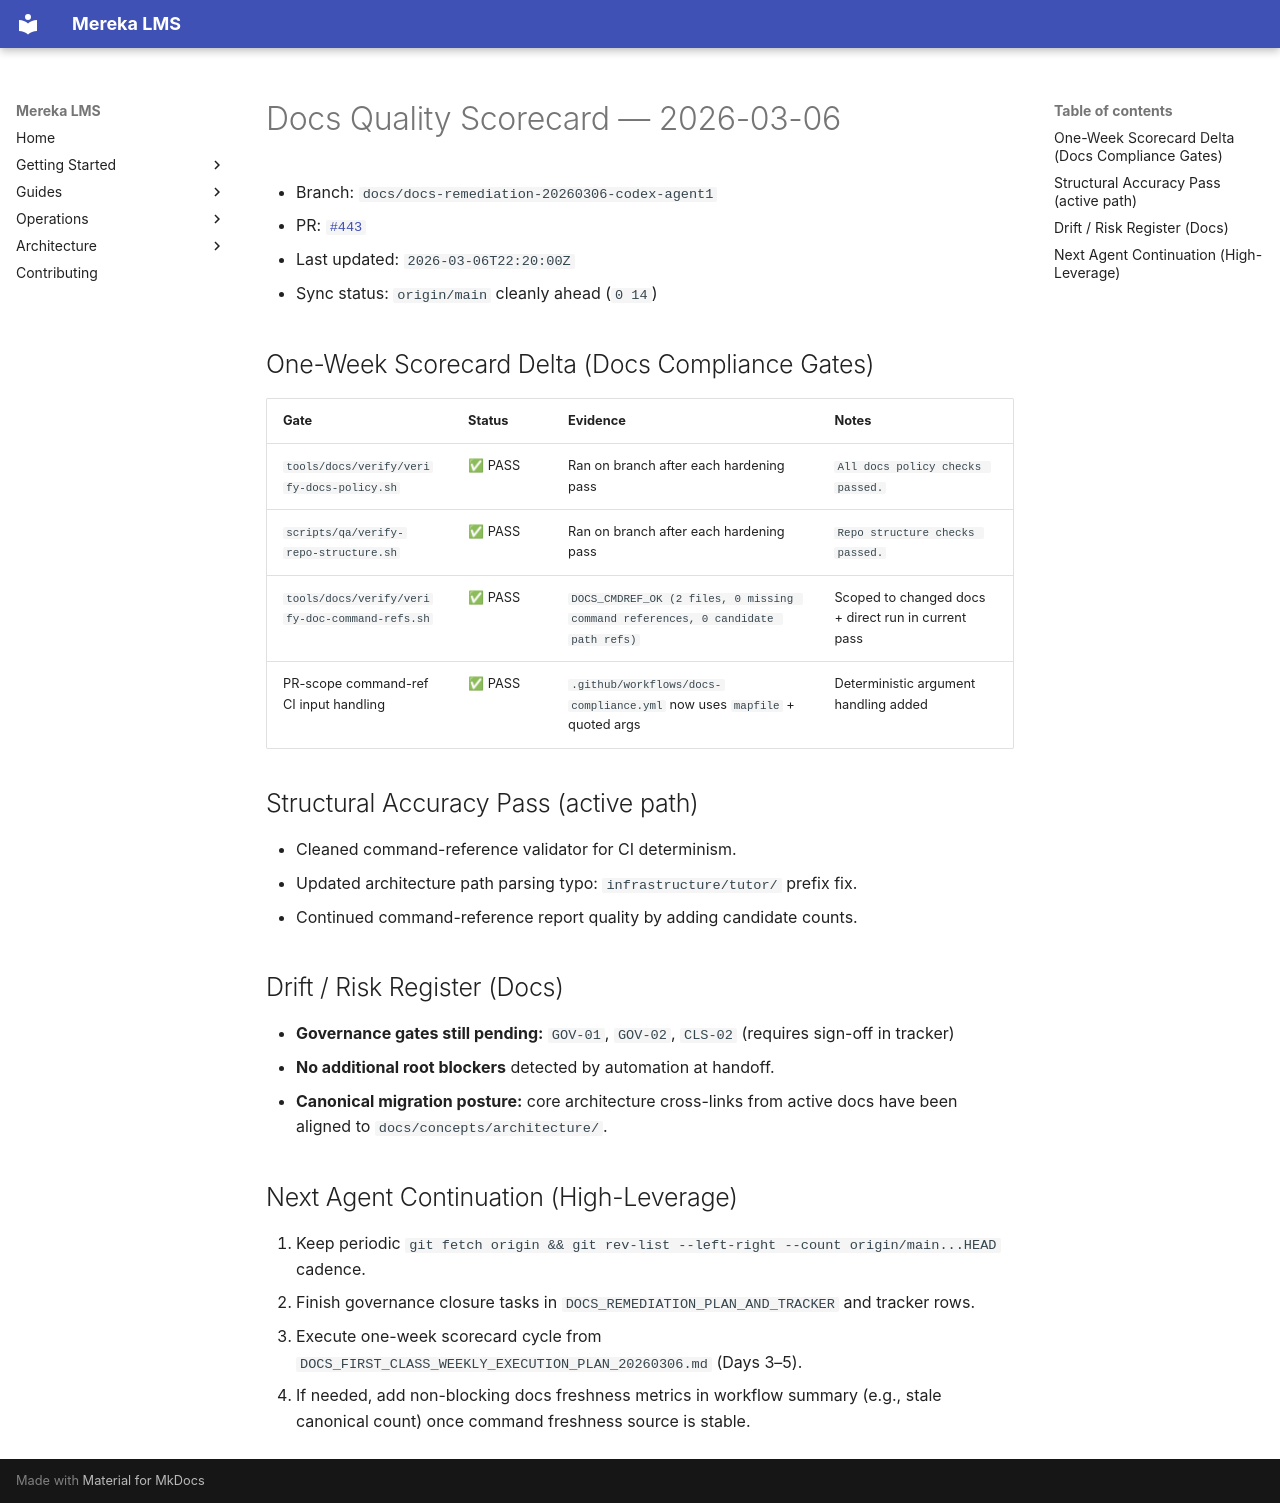

repository: lifeofgurpreet/mereka-lms-prototype · page: status/weekly/DOCS_QUALITY_SCORECARD_20260306/index.html · generator: mkdocs

# Docs Quality Scorecard — 2026-03-06

- Branch: `docs/docs-remediation-20260306-codex-agent1`
- PR: [`#443`](https://github.com/Biji-Biji-Initiative/mereka-lms/pull/443)
- Last updated: `2026-03-06T22:20:00Z`
- Sync status: `origin/main` cleanly ahead (`0 14`)

## One-Week Scorecard Delta (Docs Compliance Gates)

| Gate | Status | Evidence | Notes |
|---|---|---|---|
| `tools/docs/verify/verify-docs-policy.sh` | ✅ PASS | Ran on branch after each hardening pass | `All docs policy checks passed.` |
| `scripts/qa/verify-repo-structure.sh` | ✅ PASS | Ran on branch after each hardening pass | `Repo structure checks passed.` |
| `tools/docs/verify/verify-doc-command-refs.sh` | ✅ PASS | `DOCS_CMDREF_OK (2 files, 0 missing command references, 0 candidate path refs)` | Scoped to changed docs + direct run in current pass |
| PR-scope command-ref CI input handling | ✅ PASS | `.github/workflows/docs-compliance.yml` now uses `mapfile` + quoted args | Deterministic argument handling added |

## Structural Accuracy Pass (active path)

- Cleaned command-reference validator for CI determinism.
- Updated architecture path parsing typo: `infrastructure/tutor/` prefix fix.
- Continued command-reference report quality by adding candidate counts.

## Drift / Risk Register (Docs)

- **Governance gates still pending:** `GOV-01`, `GOV-02`, `CLS-02` (requires sign-off in tracker)
- **No additional root blockers** detected by automation at handoff.
- **Canonical migration posture:** core architecture cross-links from active docs have been aligned to `docs/concepts/architecture/`.

## Next Agent Continuation (High-Leverage)

1. Keep periodic `git fetch origin && git rev-list --left-right --count origin/main...HEAD` cadence.
2. Finish governance closure tasks in `DOCS_REMEDIATION_PLAN_AND_TRACKER` and tracker rows.
3. Execute one-week scorecard cycle from `DOCS_FIRST_CLASS_WEEKLY_EXECUTION_PLAN_20260306.md` (Days 3–5).
4. If needed, add non-blocking docs freshness metrics in workflow summary (e.g., stale canonical count) once command freshness source is stable.
